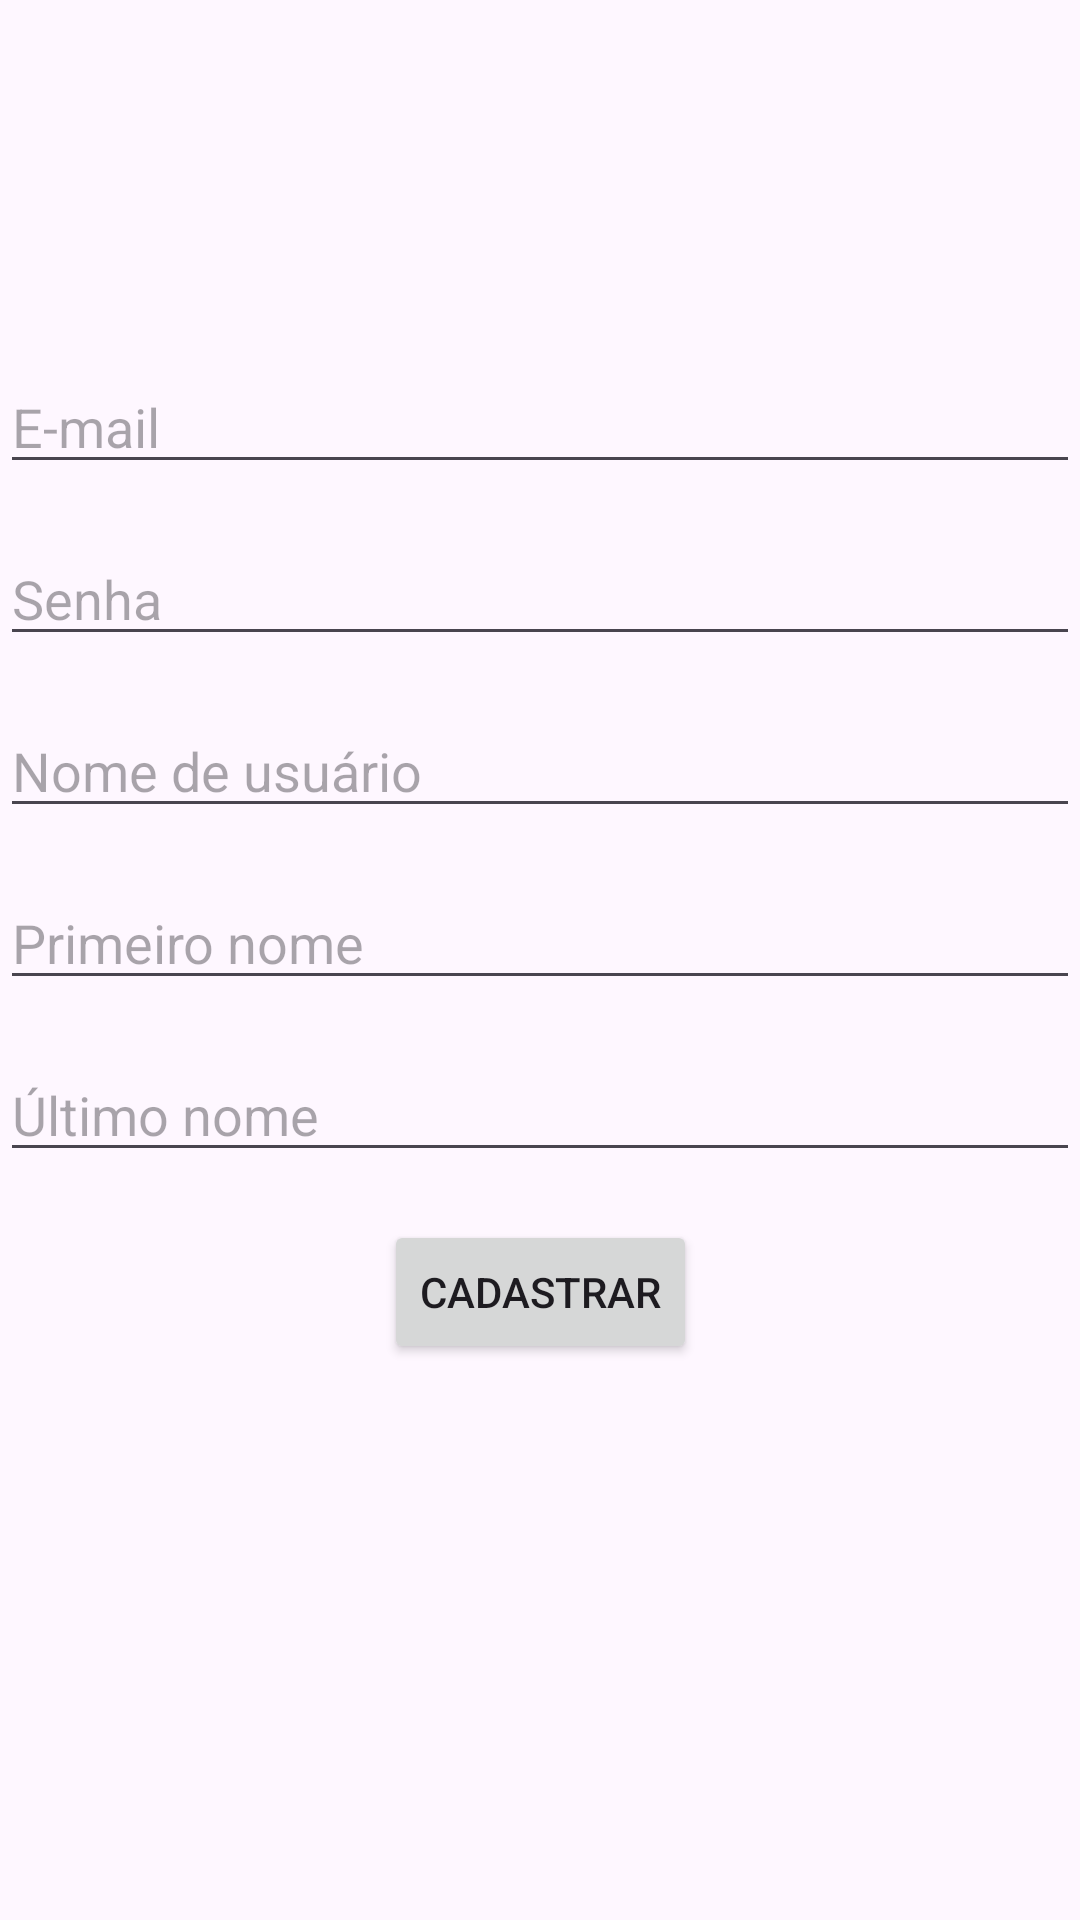

Android layout source for this screen:
<!-- AndroidManifest.xml: application theme Theme.SalaMaker -->
<!-- res/layout/activity_cadastro.xml -->
<?xml version="1.0" encoding="utf-8"?>
<androidx.constraintlayout.widget.ConstraintLayout
    xmlns:android="http://schemas.android.com/apk/res/android"
    xmlns:app="http://schemas.android.com/apk/res-auto"
    xmlns:tools="http://schemas.android.com/tools"
    android:id="@+id/container"
    android:layout_width="match_parent"
    android:layout_height="match_parent"
    android:paddingLeft="@dimen/activity_horizontal_margin"
    android:paddingTop="@dimen/activity_vertical_margin"
    android:paddingRight="@dimen/activity_horizontal_margin"
    android:paddingBottom="@dimen/activity_vertical_margin"
    tools:context="CadastroActivity">

    

    <EditText
        android:id="@+id/password"
        android:layout_width="0dp"
        android:layout_height="wrap_content"
        android:layout_marginTop="16dp"
        android:autofillHints="@string/prompt_password"
        android:hint="@string/prompt_password"
        android:imeActionLabel="@string/action_sign_in_short"
        android:imeOptions="actionDone"
        android:inputType="textPassword"
        android:selectAllOnFocus="true"
        app:layout_constraintEnd_toEndOf="parent"
        app:layout_constraintStart_toStartOf="parent"
        app:layout_constraintTop_toBottomOf="@+id/email" />

    <EditText
        android:id="@+id/lastname"
        android:layout_width="0dp"
        android:layout_height="wrap_content"
        android:layout_marginTop="16dp"
        android:autofillHints="@string/prompt_lastname"
        android:hint="@string/prompt_lastname"
        android:inputType="textEmailAddress"
        android:selectAllOnFocus="true"
        app:layout_constraintEnd_toEndOf="parent"
        app:layout_constraintStart_toStartOf="parent"
        app:layout_constraintTop_toBottomOf="@+id/firstname" />

    <EditText
        android:id="@+id/firstname"
        android:layout_width="0dp"
        android:layout_height="wrap_content"
        android:layout_marginTop="16dp"
        android:autofillHints="@string/prompt_firstname"
        android:hint="@string/prompt_firstname"
        android:inputType="textEmailAddress"
        android:selectAllOnFocus="true"
        app:layout_constraintEnd_toEndOf="parent"
        app:layout_constraintStart_toStartOf="parent"
        app:layout_constraintTop_toBottomOf="@+id/username" />

    <EditText
        android:id="@+id/email"
        android:layout_width="0dp"
        android:layout_height="wrap_content"
        android:layout_marginTop="120dp"
        android:autofillHints="@string/prompt_email"
        android:hint="@string/prompt_email"
        android:inputType="textEmailAddress"
        android:selectAllOnFocus="true"
        app:layout_constraintEnd_toEndOf="parent"
        app:layout_constraintStart_toStartOf="parent"
        app:layout_constraintTop_toTopOf="parent" />

    <EditText
        android:id="@+id/username"
        android:layout_width="0dp"
        android:layout_height="wrap_content"
        android:layout_marginTop="16dp"
        android:autofillHints="@string/prompt_username"
        android:hint="@string/prompt_username"
        android:inputType="textEmailAddress"
        android:selectAllOnFocus="true"
        app:layout_constraintEnd_toEndOf="parent"
        app:layout_constraintStart_toStartOf="parent"
        app:layout_constraintTop_toBottomOf="@+id/password" />

    <Button
        android:id="@+id/btnActivityCadastro"
        android:layout_width="wrap_content"
        android:layout_height="wrap_content"
        android:layout_gravity="start"
        android:layout_marginTop="16dp"
        android:layout_marginBottom="64dp"
        android:text="@string/action_sign_in"
        app:layout_constraintBottom_toBottomOf="parent"
        app:layout_constraintEnd_toEndOf="parent"
        app:layout_constraintStart_toStartOf="parent"
        app:layout_constraintTop_toBottomOf="@+id/lastname"
        app:layout_constraintVertical_bias="0.0" />

    <ProgressBar
        android:id="@+id/loading"
        android:layout_width="wrap_content"
        android:layout_height="wrap_content"
        android:layout_gravity="center"
        android:layout_marginTop="64dp"
        android:layout_marginBottom="64dp"
        android:visibility="gone"
        app:layout_constraintBottom_toBottomOf="parent"
        app:layout_constraintEnd_toEndOf="@+id/password"
        app:layout_constraintStart_toStartOf="@+id/password"
        app:layout_constraintTop_toTopOf="parent"
        app:layout_constraintVertical_bias="0.3" />

</androidx.constraintlayout.widget.ConstraintLayout>
<!-- resources referenced by this layout -->
<resources>
  <string name="action_sign_in">Cadastrar</string>
  <string name="action_sign_in_short">Cadastro</string>
  <string name="prompt_email">E-mail</string>
  <string name="prompt_firstname">Primeiro nome</string>
  <string name="prompt_lastname">Último nome</string>
  <string name="prompt_password">Senha</string>
  <string name="prompt_username">Nome de usuário</string>
  <style name="Theme.SalaMaker" parent="Base.Theme.SalaMaker" />
  <style name="Base.Theme.SalaMaker" parent="Theme.Material3.DayNight.NoActionBar">
          
          
      </style>
</resources>
